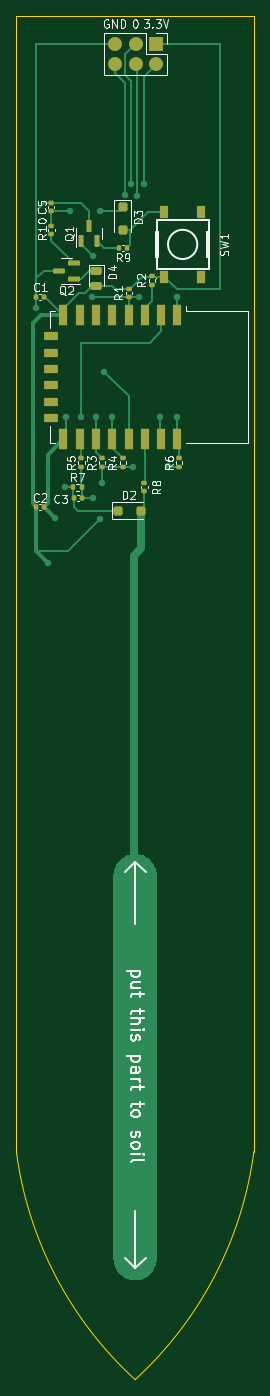
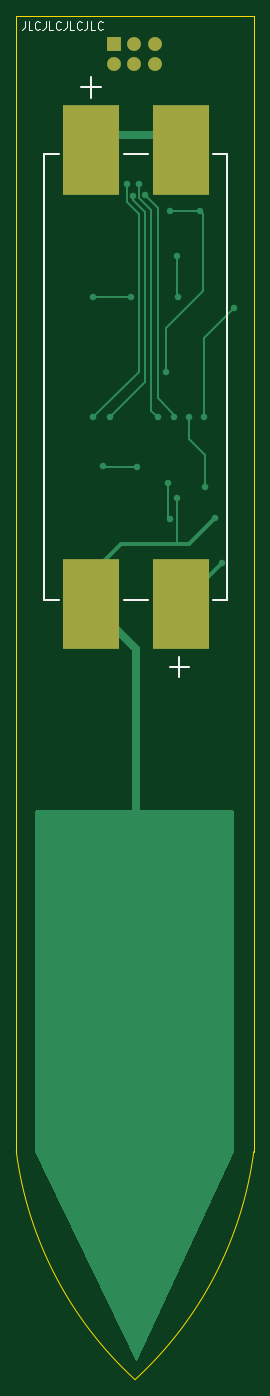
Circuit board: 9 layer files. Board 29.1 x 167.4 mm.
- bottom_copper: ESPlant-Board-B_Cu.gbr (5218 bytes)
- bottom_mask: ESPlant-Board-B_Mask.gbr (838 bytes)
- paste: ESPlant-Board-B_Paste.gbr (612 bytes)
- bottom_silk: ESPlant-Board-B_Silkscreen.gbr (5179 bytes)
- outline: ESPlant-Board-Edge_Cuts.gbr (805 bytes)
- top_copper: ESPlant-Board-F_Cu.gbr (20938 bytes)
- top_mask: ESPlant-Board-F_Mask.gbr (4485 bytes)
- paste: ESPlant-Board-F_Paste.gbr (4259 bytes)
- top_silk: ESPlant-Board-F_Silkscreen.gbr (40233 bytes)

=== bottom_copper: ESPlant-Board-B_Cu.gbr ===
%TF.GenerationSoftware,KiCad,Pcbnew,7.0.2*%
%TF.CreationDate,2023-05-10T22:13:46+02:00*%
%TF.ProjectId,ESPlant-Board,4553506c-616e-4742-9d42-6f6172642e6b,rev?*%
%TF.SameCoordinates,PX76c48e7PY1665c4c*%
%TF.FileFunction,Copper,L2,Bot*%
%TF.FilePolarity,Positive*%
%FSLAX46Y46*%
G04 Gerber Fmt 4.6, Leading zero omitted, Abs format (unit mm)*
G04 Created by KiCad (PCBNEW 7.0.2) date 2023-05-10 22:13:46*
%MOMM*%
%LPD*%
G01*
G04 APERTURE LIST*
%TA.AperFunction,SMDPad,CuDef*%
%ADD10R,7.000025X11.000025*%
%TD*%
%TA.AperFunction,ComponentPad*%
%ADD11R,1.700000X1.700000*%
%TD*%
%TA.AperFunction,ComponentPad*%
%ADD12O,1.700000X1.700000*%
%TD*%
%TA.AperFunction,ViaPad*%
%ADD13C,0.800000*%
%TD*%
%TA.AperFunction,Conductor*%
%ADD14C,0.300000*%
%TD*%
%TA.AperFunction,Conductor*%
%ADD15C,0.500000*%
%TD*%
%TA.AperFunction,Conductor*%
%ADD16C,1.000000*%
%TD*%
G04 APERTURE END LIST*
D10*
%TO.P,BT1,4,-*%
%TO.N,GND*%
X19942937Y-72220000D03*
%TO.P,BT1,3,+*%
%TO.N,Net-(BT1-+-Pad3)*%
X19942937Y-16469936D03*
%TO.P,BT1,2,-*%
X8942937Y-16469936D03*
%TO.P,BT1,1,+*%
%TO.N,+3.3V*%
X8942937Y-72220000D03*
%TD*%
D11*
%TO.P,J2,1,Pin_1*%
%TO.N,+3.3V*%
X17182937Y-3440000D03*
D12*
%TO.P,J2,2,Pin_2*%
%TO.N,/TX*%
X17182937Y-5980000D03*
%TO.P,J2,3,Pin_3*%
%TO.N,/GPIO0*%
X14642937Y-3440000D03*
%TO.P,J2,4,Pin_4*%
%TO.N,/RX*%
X14642937Y-5980000D03*
%TO.P,J2,5,Pin_5*%
%TO.N,GND*%
X12102937Y-3440000D03*
%TO.P,J2,6,Pin_6*%
%TO.N,/GPIO2*%
X12102937Y-5980000D03*
%TD*%
D13*
%TO.N,/TX*%
X15606937Y-20674484D03*
%TO.N,/RX*%
X14832437Y-22087375D03*
%TO.N,/GPIO0*%
X14082937Y-20674484D03*
%TO.N,/GPIO2*%
X13298960Y-22048023D03*
%TO.N,+3.3V*%
X14336937Y-55344000D03*
X10287687Y-61708750D03*
X10526937Y-57376000D03*
%TO.N,/AD0*%
X5954937Y-57884000D03*
%TO.N,/RST*%
X19670937Y-34516000D03*
X15098937Y-34516000D03*
X9256937Y-34516000D03*
%TO.N,/GPIO4*%
X6602937Y-23920000D03*
X10780937Y-43660000D03*
%TO.N,/TX*%
X19670937Y-49248000D03*
%TO.N,/RX*%
X17638937Y-49248000D03*
%TO.N,/GPIO0*%
X11796937Y-49248000D03*
%TO.N,/GPIO2*%
X9764937Y-49248000D03*
%TO.N,/RST*%
X9362937Y-29440000D03*
%TO.N,/GPIO4*%
X10282937Y-23920000D03*
%TO.N,GND*%
X6142937Y-49220000D03*
X2462937Y-35880000D03*
X9362937Y-59154000D03*
%TO.N,/AD0*%
X7982937Y-49220000D03*
%TO.N,GND*%
X4762937Y-61640000D03*
%TO.N,+3.3V*%
X3862937Y-67140000D03*
X18562937Y-55294000D03*
%TD*%
D14*
%TO.N,/GPIO0*%
X14082937Y-22324000D02*
X12558937Y-23848000D01*
X14082937Y-22324000D02*
X14082937Y-20674484D01*
X12558937Y-23848000D02*
X12558937Y-48486000D01*
X12558937Y-48486000D02*
X11796937Y-49248000D01*
D15*
%TO.N,GND*%
X14422937Y-106492868D02*
X14422937Y-104692868D01*
X14422937Y-104692868D02*
X14382937Y-104652868D01*
D16*
X14422937Y-77740000D02*
X19942937Y-72220000D01*
X14422937Y-104394484D02*
X14422937Y-77740000D01*
%TO.N,Net-(BT1-+-Pad3)*%
X18167485Y-14694484D02*
X19942937Y-16469936D01*
X10718389Y-14694484D02*
X18167485Y-14694484D01*
X8942937Y-16469936D02*
X10718389Y-14694484D01*
D14*
%TO.N,/GPIO2*%
X9764937Y-48994000D02*
X11796937Y-46962000D01*
X11796937Y-23550046D02*
X13298960Y-22048023D01*
X11796937Y-46962000D02*
X11796937Y-23550046D01*
X9764937Y-49248000D02*
X9764937Y-48994000D01*
%TO.N,/TX*%
X15606937Y-22832000D02*
X15606937Y-20674484D01*
%TO.N,/RX*%
X14844937Y-22578000D02*
X14844937Y-22099875D01*
%TO.N,/TX*%
X14082937Y-43660000D02*
X14082937Y-24356000D01*
X14082937Y-24356000D02*
X15606937Y-22832000D01*
X19670937Y-49248000D02*
X14082937Y-43660000D01*
%TO.N,/RX*%
X13320937Y-44930000D02*
X17638937Y-49248000D01*
X13320937Y-24102000D02*
X13320937Y-44930000D01*
X14844937Y-22578000D02*
X13320937Y-24102000D01*
%TO.N,+3.3V*%
X14336937Y-55344000D02*
X18512937Y-55344000D01*
X10526937Y-61469500D02*
X10287687Y-61708750D01*
X10526937Y-57376000D02*
X10526937Y-61469500D01*
%TO.N,GND*%
X9362937Y-59154000D02*
X9362937Y-64860000D01*
%TO.N,/AD0*%
X7982937Y-51886000D02*
X7982937Y-49220000D01*
X5954937Y-53914000D02*
X7982937Y-51886000D01*
X5954937Y-57884000D02*
X5954937Y-53914000D01*
%TO.N,/RST*%
X15098937Y-34516000D02*
X19670937Y-34516000D01*
X9256937Y-34516000D02*
X9362937Y-34410000D01*
X9362937Y-34410000D02*
X9362937Y-29440000D01*
%TO.N,/GPIO4*%
X10780937Y-38326000D02*
X10780937Y-43660000D01*
X6208937Y-33754000D02*
X10780937Y-38326000D01*
X6602937Y-23920000D02*
X6208937Y-24314000D01*
X6208937Y-24314000D02*
X6208937Y-33754000D01*
%TO.N,GND*%
X6142937Y-39560000D02*
X6142937Y-49220000D01*
X2462937Y-35880000D02*
X6142937Y-39560000D01*
%TO.N,/GPIO4*%
X6602937Y-23920000D02*
X10282937Y-23920000D01*
D15*
%TO.N,GND*%
X9362937Y-64860000D02*
X7982937Y-64860000D01*
X7982937Y-64860000D02*
X4762937Y-61640000D01*
%TO.N,+3.3V*%
X3862937Y-67140000D02*
X8942937Y-72220000D01*
%TO.N,GND*%
X16262937Y-64860000D02*
X9362937Y-64860000D01*
X19942937Y-68540000D02*
X16262937Y-64860000D01*
X19942937Y-72220000D02*
X19942937Y-68540000D01*
%TD*%
%TA.AperFunction,Conductor*%
%TO.N,GND*%
G36*
X26824631Y-97538306D02*
G01*
X26842937Y-97582500D01*
X26842937Y-139365719D01*
X26836735Y-139392863D01*
X14480300Y-165021023D01*
X14444617Y-165052881D01*
X14396858Y-165050177D01*
X14367315Y-165020199D01*
X2468749Y-139392518D01*
X2462937Y-139366199D01*
X2462937Y-97582500D01*
X2481243Y-97538306D01*
X2525437Y-97520000D01*
X26780437Y-97520000D01*
X26824631Y-97538306D01*
G37*
%TD.AperFunction*%
%TD*%
M02*

=== bottom_mask: ESPlant-Board-B_Mask.gbr ===
%TF.GenerationSoftware,KiCad,Pcbnew,7.0.2*%
%TF.CreationDate,2023-05-10T22:13:46+02:00*%
%TF.ProjectId,ESPlant-Board,4553506c-616e-4742-9d42-6f6172642e6b,rev?*%
%TF.SameCoordinates,PX76c48e7PY1665c4c*%
%TF.FileFunction,Soldermask,Bot*%
%TF.FilePolarity,Negative*%
%FSLAX46Y46*%
G04 Gerber Fmt 4.6, Leading zero omitted, Abs format (unit mm)*
G04 Created by KiCad (PCBNEW 7.0.2) date 2023-05-10 22:13:46*
%MOMM*%
%LPD*%
G01*
G04 APERTURE LIST*
%ADD10R,7.000025X11.000025*%
%ADD11R,1.700000X1.700000*%
%ADD12O,1.700000X1.700000*%
G04 APERTURE END LIST*
D10*
%TO.C,BT1*%
X19942937Y-72220000D03*
X19942937Y-16469936D03*
X8942937Y-16469936D03*
X8942937Y-72220000D03*
%TD*%
D11*
%TO.C,J2*%
X17182937Y-3440000D03*
D12*
X17182937Y-5980000D03*
X14642937Y-3440000D03*
X14642937Y-5980000D03*
X12102937Y-3440000D03*
X12102937Y-5980000D03*
%TD*%
M02*

=== paste: ESPlant-Board-B_Paste.gbr ===
%TF.GenerationSoftware,KiCad,Pcbnew,7.0.2*%
%TF.CreationDate,2023-05-10T22:13:46+02:00*%
%TF.ProjectId,ESPlant-Board,4553506c-616e-4742-9d42-6f6172642e6b,rev?*%
%TF.SameCoordinates,PX76c48e7PY1665c4c*%
%TF.FileFunction,Paste,Bot*%
%TF.FilePolarity,Positive*%
%FSLAX46Y46*%
G04 Gerber Fmt 4.6, Leading zero omitted, Abs format (unit mm)*
G04 Created by KiCad (PCBNEW 7.0.2) date 2023-05-10 22:13:46*
%MOMM*%
%LPD*%
G01*
G04 APERTURE LIST*
%ADD10R,7.000025X11.000025*%
G04 APERTURE END LIST*
D10*
%TO.C,BT1*%
X19942937Y-72220000D03*
X19942937Y-16469936D03*
X8942937Y-16469936D03*
X8942937Y-72220000D03*
%TD*%
M02*

=== bottom_silk: ESPlant-Board-B_Silkscreen.gbr ===
%TF.GenerationSoftware,KiCad,Pcbnew,7.0.2*%
%TF.CreationDate,2023-05-10T22:13:46+02:00*%
%TF.ProjectId,ESPlant-Board,4553506c-616e-4742-9d42-6f6172642e6b,rev?*%
%TF.SameCoordinates,PX76c48e7PY1665c4c*%
%TF.FileFunction,Legend,Bot*%
%TF.FilePolarity,Positive*%
%FSLAX46Y46*%
G04 Gerber Fmt 4.6, Leading zero omitted, Abs format (unit mm)*
G04 Created by KiCad (PCBNEW 7.0.2) date 2023-05-10 22:13:46*
%MOMM*%
%LPD*%
G01*
G04 APERTURE LIST*
%ADD10C,0.150000*%
%ADD11C,0.254000*%
G04 APERTURE END LIST*
D10*
X28119127Y-692103D02*
X28119127Y-1406388D01*
X28119127Y-1406388D02*
X28166746Y-1549245D01*
X28166746Y-1549245D02*
X28261984Y-1644484D01*
X28261984Y-1644484D02*
X28404841Y-1692103D01*
X28404841Y-1692103D02*
X28500079Y-1692103D01*
X27166746Y-1692103D02*
X27642936Y-1692103D01*
X27642936Y-1692103D02*
X27642936Y-692103D01*
X26261984Y-1596864D02*
X26309603Y-1644484D01*
X26309603Y-1644484D02*
X26452460Y-1692103D01*
X26452460Y-1692103D02*
X26547698Y-1692103D01*
X26547698Y-1692103D02*
X26690555Y-1644484D01*
X26690555Y-1644484D02*
X26785793Y-1549245D01*
X26785793Y-1549245D02*
X26833412Y-1454007D01*
X26833412Y-1454007D02*
X26881031Y-1263531D01*
X26881031Y-1263531D02*
X26881031Y-1120674D01*
X26881031Y-1120674D02*
X26833412Y-930198D01*
X26833412Y-930198D02*
X26785793Y-834960D01*
X26785793Y-834960D02*
X26690555Y-739722D01*
X26690555Y-739722D02*
X26547698Y-692103D01*
X26547698Y-692103D02*
X26452460Y-692103D01*
X26452460Y-692103D02*
X26309603Y-739722D01*
X26309603Y-739722D02*
X26261984Y-787341D01*
X25547698Y-692103D02*
X25547698Y-1406388D01*
X25547698Y-1406388D02*
X25595317Y-1549245D01*
X25595317Y-1549245D02*
X25690555Y-1644484D01*
X25690555Y-1644484D02*
X25833412Y-1692103D01*
X25833412Y-1692103D02*
X25928650Y-1692103D01*
X24595317Y-1692103D02*
X25071507Y-1692103D01*
X25071507Y-1692103D02*
X25071507Y-692103D01*
X23690555Y-1596864D02*
X23738174Y-1644484D01*
X23738174Y-1644484D02*
X23881031Y-1692103D01*
X23881031Y-1692103D02*
X23976269Y-1692103D01*
X23976269Y-1692103D02*
X24119126Y-1644484D01*
X24119126Y-1644484D02*
X24214364Y-1549245D01*
X24214364Y-1549245D02*
X24261983Y-1454007D01*
X24261983Y-1454007D02*
X24309602Y-1263531D01*
X24309602Y-1263531D02*
X24309602Y-1120674D01*
X24309602Y-1120674D02*
X24261983Y-930198D01*
X24261983Y-930198D02*
X24214364Y-834960D01*
X24214364Y-834960D02*
X24119126Y-739722D01*
X24119126Y-739722D02*
X23976269Y-692103D01*
X23976269Y-692103D02*
X23881031Y-692103D01*
X23881031Y-692103D02*
X23738174Y-739722D01*
X23738174Y-739722D02*
X23690555Y-787341D01*
X22976269Y-692103D02*
X22976269Y-1406388D01*
X22976269Y-1406388D02*
X23023888Y-1549245D01*
X23023888Y-1549245D02*
X23119126Y-1644484D01*
X23119126Y-1644484D02*
X23261983Y-1692103D01*
X23261983Y-1692103D02*
X23357221Y-1692103D01*
X22023888Y-1692103D02*
X22500078Y-1692103D01*
X22500078Y-1692103D02*
X22500078Y-692103D01*
X21119126Y-1596864D02*
X21166745Y-1644484D01*
X21166745Y-1644484D02*
X21309602Y-1692103D01*
X21309602Y-1692103D02*
X21404840Y-1692103D01*
X21404840Y-1692103D02*
X21547697Y-1644484D01*
X21547697Y-1644484D02*
X21642935Y-1549245D01*
X21642935Y-1549245D02*
X21690554Y-1454007D01*
X21690554Y-1454007D02*
X21738173Y-1263531D01*
X21738173Y-1263531D02*
X21738173Y-1120674D01*
X21738173Y-1120674D02*
X21690554Y-930198D01*
X21690554Y-930198D02*
X21642935Y-834960D01*
X21642935Y-834960D02*
X21547697Y-739722D01*
X21547697Y-739722D02*
X21404840Y-692103D01*
X21404840Y-692103D02*
X21309602Y-692103D01*
X21309602Y-692103D02*
X21166745Y-739722D01*
X21166745Y-739722D02*
X21119126Y-787341D01*
X20404840Y-692103D02*
X20404840Y-1406388D01*
X20404840Y-1406388D02*
X20452459Y-1549245D01*
X20452459Y-1549245D02*
X20547697Y-1644484D01*
X20547697Y-1644484D02*
X20690554Y-1692103D01*
X20690554Y-1692103D02*
X20785792Y-1692103D01*
X19452459Y-1692103D02*
X19928649Y-1692103D01*
X19928649Y-1692103D02*
X19928649Y-692103D01*
X18547697Y-1596864D02*
X18595316Y-1644484D01*
X18595316Y-1644484D02*
X18738173Y-1692103D01*
X18738173Y-1692103D02*
X18833411Y-1692103D01*
X18833411Y-1692103D02*
X18976268Y-1644484D01*
X18976268Y-1644484D02*
X19071506Y-1549245D01*
X19071506Y-1549245D02*
X19119125Y-1454007D01*
X19119125Y-1454007D02*
X19166744Y-1263531D01*
X19166744Y-1263531D02*
X19166744Y-1120674D01*
X19166744Y-1120674D02*
X19119125Y-930198D01*
X19119125Y-930198D02*
X19071506Y-834960D01*
X19071506Y-834960D02*
X18976268Y-739722D01*
X18976268Y-739722D02*
X18833411Y-692103D01*
X18833411Y-692103D02*
X18738173Y-692103D01*
X18738173Y-692103D02*
X18595316Y-739722D01*
X18595316Y-739722D02*
X18547697Y-787341D01*
D11*
%TO.C,BT1*%
X7902435Y-79904971D02*
X10315440Y-79904971D01*
X9172438Y-78634968D02*
X9172438Y-81174973D01*
X12918937Y-71650048D02*
X15966937Y-71650048D01*
X3242937Y-71650048D02*
X5044937Y-71650048D01*
X25752691Y-71649007D02*
X25752691Y-20104684D01*
X23840937Y-71649007D02*
X25752691Y-71649007D01*
X3242937Y-44361021D02*
X3242937Y-71650048D01*
X3242937Y-44361021D02*
X3242937Y-16912939D01*
X25745985Y-20135341D02*
X25745985Y-16912939D01*
X15966937Y-16912968D02*
X12918937Y-16912968D01*
X5044937Y-16912968D02*
X3266940Y-16912939D01*
X25745985Y-16912939D02*
X23840937Y-16912968D01*
X18760934Y-8784965D02*
X21173939Y-8784965D01*
X20030937Y-7514963D02*
X20030937Y-10054968D01*
%TD*%
M02*

=== outline: ESPlant-Board-Edge_Cuts.gbr ===
%TF.GenerationSoftware,KiCad,Pcbnew,7.0.2*%
%TF.CreationDate,2023-05-10T22:13:46+02:00*%
%TF.ProjectId,ESPlant-Board,4553506c-616e-4742-9d42-6f6172642e6b,rev?*%
%TF.SameCoordinates,PX76c48e7PY1665c4c*%
%TF.FileFunction,Profile,NP*%
%FSLAX46Y46*%
G04 Gerber Fmt 4.6, Leading zero omitted, Abs format (unit mm)*
G04 Created by KiCad (PCBNEW 7.0.2) date 2023-05-10 22:13:46*
%MOMM*%
%LPD*%
G01*
G04 APERTURE LIST*
%TA.AperFunction,Profile*%
%ADD10C,0.050000*%
%TD*%
%TA.AperFunction,Profile*%
%ADD11C,0.100000*%
%TD*%
G04 APERTURE END LIST*
D10*
X1Y-139380000D02*
G75*
G03*
X14571468Y-167362550I45692963J6008679D01*
G01*
X14571468Y-167362549D02*
G75*
G03*
X29142935Y-139380000I-31121489J33991225D01*
G01*
D11*
X29142937Y0D02*
X29142937Y-139380000D01*
X29142937Y0D02*
X0Y0D01*
X0Y0D02*
X0Y-139380000D01*
M02*

=== top_copper: ESPlant-Board-F_Cu.gbr (20938 bytes, source omitted) ===
=== top_mask: ESPlant-Board-F_Mask.gbr ===
%TF.GenerationSoftware,KiCad,Pcbnew,7.0.2*%
%TF.CreationDate,2023-05-10T22:13:46+02:00*%
%TF.ProjectId,ESPlant-Board,4553506c-616e-4742-9d42-6f6172642e6b,rev?*%
%TF.SameCoordinates,PX76c48e7PY1665c4c*%
%TF.FileFunction,Soldermask,Top*%
%TF.FilePolarity,Negative*%
%FSLAX46Y46*%
G04 Gerber Fmt 4.6, Leading zero omitted, Abs format (unit mm)*
G04 Created by KiCad (PCBNEW 7.0.2) date 2023-05-10 22:13:46*
%MOMM*%
%LPD*%
G01*
G04 APERTURE LIST*
G04 Aperture macros list*
%AMRoundRect*
0 Rectangle with rounded corners*
0 $1 Rounding radius*
0 $2 $3 $4 $5 $6 $7 $8 $9 X,Y pos of 4 corners*
0 Add a 4 corners polygon primitive as box body*
4,1,4,$2,$3,$4,$5,$6,$7,$8,$9,$2,$3,0*
0 Add four circle primitives for the rounded corners*
1,1,$1+$1,$2,$3*
1,1,$1+$1,$4,$5*
1,1,$1+$1,$6,$7*
1,1,$1+$1,$8,$9*
0 Add four rect primitives between the rounded corners*
20,1,$1+$1,$2,$3,$4,$5,0*
20,1,$1+$1,$4,$5,$6,$7,0*
20,1,$1+$1,$6,$7,$8,$9,0*
20,1,$1+$1,$8,$9,$2,$3,0*%
G04 Aperture macros list end*
%ADD10R,1.000000X1.500000*%
%ADD11R,1.000000X2.500000*%
%ADD12R,1.800000X1.000000*%
%ADD13RoundRect,0.135000X-0.185000X0.135000X-0.185000X-0.135000X0.185000X-0.135000X0.185000X0.135000X0*%
%ADD14RoundRect,0.135000X0.135000X0.185000X-0.135000X0.185000X-0.135000X-0.185000X0.135000X-0.185000X0*%
%ADD15RoundRect,0.135000X0.185000X-0.135000X0.185000X0.135000X-0.185000X0.135000X-0.185000X-0.135000X0*%
%ADD16RoundRect,0.150000X0.587500X0.150000X-0.587500X0.150000X-0.587500X-0.150000X0.587500X-0.150000X0*%
%ADD17RoundRect,0.150000X0.150000X-0.587500X0.150000X0.587500X-0.150000X0.587500X-0.150000X-0.587500X0*%
%ADD18R,1.700000X1.700000*%
%ADD19O,1.700000X1.700000*%
%ADD20RoundRect,0.243750X-0.456250X0.243750X-0.456250X-0.243750X0.456250X-0.243750X0.456250X0.243750X0*%
%ADD21RoundRect,0.250000X-0.300000X0.300000X-0.300000X-0.300000X0.300000X-0.300000X0.300000X0.300000X0*%
%ADD22RoundRect,0.250000X-0.300000X-0.300000X0.300000X-0.300000X0.300000X0.300000X-0.300000X0.300000X0*%
%ADD23RoundRect,0.140000X0.170000X-0.140000X0.170000X0.140000X-0.170000X0.140000X-0.170000X-0.140000X0*%
%ADD24RoundRect,0.140000X0.140000X0.170000X-0.140000X0.170000X-0.140000X-0.170000X0.140000X-0.170000X0*%
%ADD25RoundRect,0.140000X-0.140000X-0.170000X0.140000X-0.170000X0.140000X0.170000X-0.140000X0.170000X0*%
G04 APERTURE END LIST*
D10*
%TO.C,SW1*%
X18153001Y-32060000D03*
X18153001Y-24060000D03*
X22652873Y-32060000D03*
X22652873Y-24060000D03*
%TD*%
D11*
%TO.C,U1*%
X19762937Y-36744968D03*
X17762937Y-36744968D03*
X15762937Y-36744968D03*
X13762937Y-36744968D03*
X11762937Y-36744968D03*
X9762937Y-36744968D03*
X7762937Y-36744968D03*
X5762937Y-36744968D03*
D12*
X4262937Y-39344968D03*
X4262937Y-41344968D03*
X4262937Y-43344968D03*
X4262937Y-45344968D03*
X4262937Y-47344968D03*
X4262937Y-49344968D03*
D11*
X5762937Y-51944968D03*
X7762937Y-51944968D03*
X9762937Y-51944968D03*
X11762937Y-51944968D03*
X13762937Y-51944968D03*
X15762937Y-51944968D03*
X17762937Y-51944968D03*
X19762937Y-51944968D03*
%TD*%
D13*
%TO.C,R10*%
X4302937Y-25760000D03*
X4302937Y-26780000D03*
%TD*%
D14*
%TO.C,R9*%
X13602937Y-28520000D03*
X12582937Y-28520000D03*
%TD*%
D15*
%TO.C,R8*%
X15722937Y-57344484D03*
X15722937Y-58364484D03*
%TD*%
D14*
%TO.C,R7*%
X6987937Y-57884000D03*
X8007937Y-57884000D03*
%TD*%
D15*
%TO.C,R6*%
X19942937Y-55344000D03*
X19942937Y-54324000D03*
%TD*%
D13*
%TO.C,R5*%
X7982937Y-55350000D03*
X7982937Y-54330000D03*
%TD*%
D15*
%TO.C,R4*%
X13066937Y-54328000D03*
X13066937Y-55348000D03*
%TD*%
%TO.C,R3*%
X10526937Y-54328000D03*
X10526937Y-55348000D03*
%TD*%
D13*
%TO.C,R2*%
X16622937Y-31972000D03*
X16622937Y-32992000D03*
%TD*%
%TO.C,R1*%
X13828937Y-33530000D03*
X13828937Y-34550000D03*
%TD*%
D16*
%TO.C,Q2*%
X7080437Y-32260000D03*
X7080437Y-30360000D03*
X5205437Y-31310000D03*
%TD*%
D17*
%TO.C,Q1*%
X7952937Y-27635000D03*
X9852937Y-27635000D03*
X8902937Y-25760000D03*
%TD*%
D18*
%TO.C,J2*%
X17182937Y-3440000D03*
D19*
X17182937Y-5980000D03*
X14642937Y-3440000D03*
X14642937Y-5980000D03*
X12102937Y-3440000D03*
X12102937Y-5980000D03*
%TD*%
D20*
%TO.C,D4*%
X9822937Y-31280000D03*
X9822937Y-33155000D03*
%TD*%
D21*
%TO.C,D3*%
X13042937Y-23440000D03*
X13042937Y-26240000D03*
%TD*%
D22*
%TO.C,D2*%
X15312937Y-60720000D03*
X12512937Y-60720000D03*
%TD*%
D23*
%TO.C,C5*%
X4302937Y-23940000D03*
X4302937Y-22980000D03*
%TD*%
D24*
%TO.C,C3*%
X7037937Y-59154000D03*
X7997937Y-59154000D03*
%TD*%
%TO.C,C2*%
X3382937Y-60260000D03*
X2422937Y-60260000D03*
%TD*%
D25*
%TO.C,C1*%
X2462937Y-34500000D03*
X3422937Y-34500000D03*
%TD*%
M02*

=== paste: ESPlant-Board-F_Paste.gbr ===
%TF.GenerationSoftware,KiCad,Pcbnew,7.0.2*%
%TF.CreationDate,2023-05-10T22:13:46+02:00*%
%TF.ProjectId,ESPlant-Board,4553506c-616e-4742-9d42-6f6172642e6b,rev?*%
%TF.SameCoordinates,PX76c48e7PY1665c4c*%
%TF.FileFunction,Paste,Top*%
%TF.FilePolarity,Positive*%
%FSLAX46Y46*%
G04 Gerber Fmt 4.6, Leading zero omitted, Abs format (unit mm)*
G04 Created by KiCad (PCBNEW 7.0.2) date 2023-05-10 22:13:46*
%MOMM*%
%LPD*%
G01*
G04 APERTURE LIST*
G04 Aperture macros list*
%AMRoundRect*
0 Rectangle with rounded corners*
0 $1 Rounding radius*
0 $2 $3 $4 $5 $6 $7 $8 $9 X,Y pos of 4 corners*
0 Add a 4 corners polygon primitive as box body*
4,1,4,$2,$3,$4,$5,$6,$7,$8,$9,$2,$3,0*
0 Add four circle primitives for the rounded corners*
1,1,$1+$1,$2,$3*
1,1,$1+$1,$4,$5*
1,1,$1+$1,$6,$7*
1,1,$1+$1,$8,$9*
0 Add four rect primitives between the rounded corners*
20,1,$1+$1,$2,$3,$4,$5,0*
20,1,$1+$1,$4,$5,$6,$7,0*
20,1,$1+$1,$6,$7,$8,$9,0*
20,1,$1+$1,$8,$9,$2,$3,0*%
G04 Aperture macros list end*
%ADD10R,1.000000X1.500000*%
%ADD11R,1.000000X2.500000*%
%ADD12R,1.800000X1.000000*%
%ADD13RoundRect,0.135000X-0.185000X0.135000X-0.185000X-0.135000X0.185000X-0.135000X0.185000X0.135000X0*%
%ADD14RoundRect,0.135000X0.135000X0.185000X-0.135000X0.185000X-0.135000X-0.185000X0.135000X-0.185000X0*%
%ADD15RoundRect,0.135000X0.185000X-0.135000X0.185000X0.135000X-0.185000X0.135000X-0.185000X-0.135000X0*%
%ADD16RoundRect,0.150000X0.587500X0.150000X-0.587500X0.150000X-0.587500X-0.150000X0.587500X-0.150000X0*%
%ADD17RoundRect,0.150000X0.150000X-0.587500X0.150000X0.587500X-0.150000X0.587500X-0.150000X-0.587500X0*%
%ADD18RoundRect,0.243750X-0.456250X0.243750X-0.456250X-0.243750X0.456250X-0.243750X0.456250X0.243750X0*%
%ADD19RoundRect,0.250000X-0.300000X0.300000X-0.300000X-0.300000X0.300000X-0.300000X0.300000X0.300000X0*%
%ADD20RoundRect,0.250000X-0.300000X-0.300000X0.300000X-0.300000X0.300000X0.300000X-0.300000X0.300000X0*%
%ADD21RoundRect,0.140000X0.170000X-0.140000X0.170000X0.140000X-0.170000X0.140000X-0.170000X-0.140000X0*%
%ADD22RoundRect,0.140000X0.140000X0.170000X-0.140000X0.170000X-0.140000X-0.170000X0.140000X-0.170000X0*%
%ADD23RoundRect,0.140000X-0.140000X-0.170000X0.140000X-0.170000X0.140000X0.170000X-0.140000X0.170000X0*%
G04 APERTURE END LIST*
D10*
%TO.C,SW1*%
X18153001Y-32060000D03*
X18153001Y-24060000D03*
X22652873Y-32060000D03*
X22652873Y-24060000D03*
%TD*%
D11*
%TO.C,U1*%
X19762937Y-36744968D03*
X17762937Y-36744968D03*
X15762937Y-36744968D03*
X13762937Y-36744968D03*
X11762937Y-36744968D03*
X9762937Y-36744968D03*
X7762937Y-36744968D03*
X5762937Y-36744968D03*
D12*
X4262937Y-39344968D03*
X4262937Y-41344968D03*
X4262937Y-43344968D03*
X4262937Y-45344968D03*
X4262937Y-47344968D03*
X4262937Y-49344968D03*
D11*
X5762937Y-51944968D03*
X7762937Y-51944968D03*
X9762937Y-51944968D03*
X11762937Y-51944968D03*
X13762937Y-51944968D03*
X15762937Y-51944968D03*
X17762937Y-51944968D03*
X19762937Y-51944968D03*
%TD*%
D13*
%TO.C,R10*%
X4302937Y-25760000D03*
X4302937Y-26780000D03*
%TD*%
D14*
%TO.C,R9*%
X13602937Y-28520000D03*
X12582937Y-28520000D03*
%TD*%
D15*
%TO.C,R8*%
X15722937Y-57344484D03*
X15722937Y-58364484D03*
%TD*%
D14*
%TO.C,R7*%
X6987937Y-57884000D03*
X8007937Y-57884000D03*
%TD*%
D15*
%TO.C,R6*%
X19942937Y-55344000D03*
X19942937Y-54324000D03*
%TD*%
D13*
%TO.C,R5*%
X7982937Y-55350000D03*
X7982937Y-54330000D03*
%TD*%
D15*
%TO.C,R4*%
X13066937Y-54328000D03*
X13066937Y-55348000D03*
%TD*%
%TO.C,R3*%
X10526937Y-54328000D03*
X10526937Y-55348000D03*
%TD*%
D13*
%TO.C,R2*%
X16622937Y-31972000D03*
X16622937Y-32992000D03*
%TD*%
%TO.C,R1*%
X13828937Y-33530000D03*
X13828937Y-34550000D03*
%TD*%
D16*
%TO.C,Q2*%
X7080437Y-32260000D03*
X7080437Y-30360000D03*
X5205437Y-31310000D03*
%TD*%
D17*
%TO.C,Q1*%
X7952937Y-27635000D03*
X9852937Y-27635000D03*
X8902937Y-25760000D03*
%TD*%
D18*
%TO.C,D4*%
X9822937Y-31280000D03*
X9822937Y-33155000D03*
%TD*%
D19*
%TO.C,D3*%
X13042937Y-23440000D03*
X13042937Y-26240000D03*
%TD*%
D20*
%TO.C,D2*%
X15312937Y-60720000D03*
X12512937Y-60720000D03*
%TD*%
D21*
%TO.C,C5*%
X4302937Y-23940000D03*
X4302937Y-22980000D03*
%TD*%
D22*
%TO.C,C3*%
X7037937Y-59154000D03*
X7997937Y-59154000D03*
%TD*%
%TO.C,C2*%
X3382937Y-60260000D03*
X2422937Y-60260000D03*
%TD*%
D23*
%TO.C,C1*%
X2462937Y-34500000D03*
X3422937Y-34500000D03*
%TD*%
M02*

=== top_silk: ESPlant-Board-F_Silkscreen.gbr (40233 bytes, source omitted) ===
